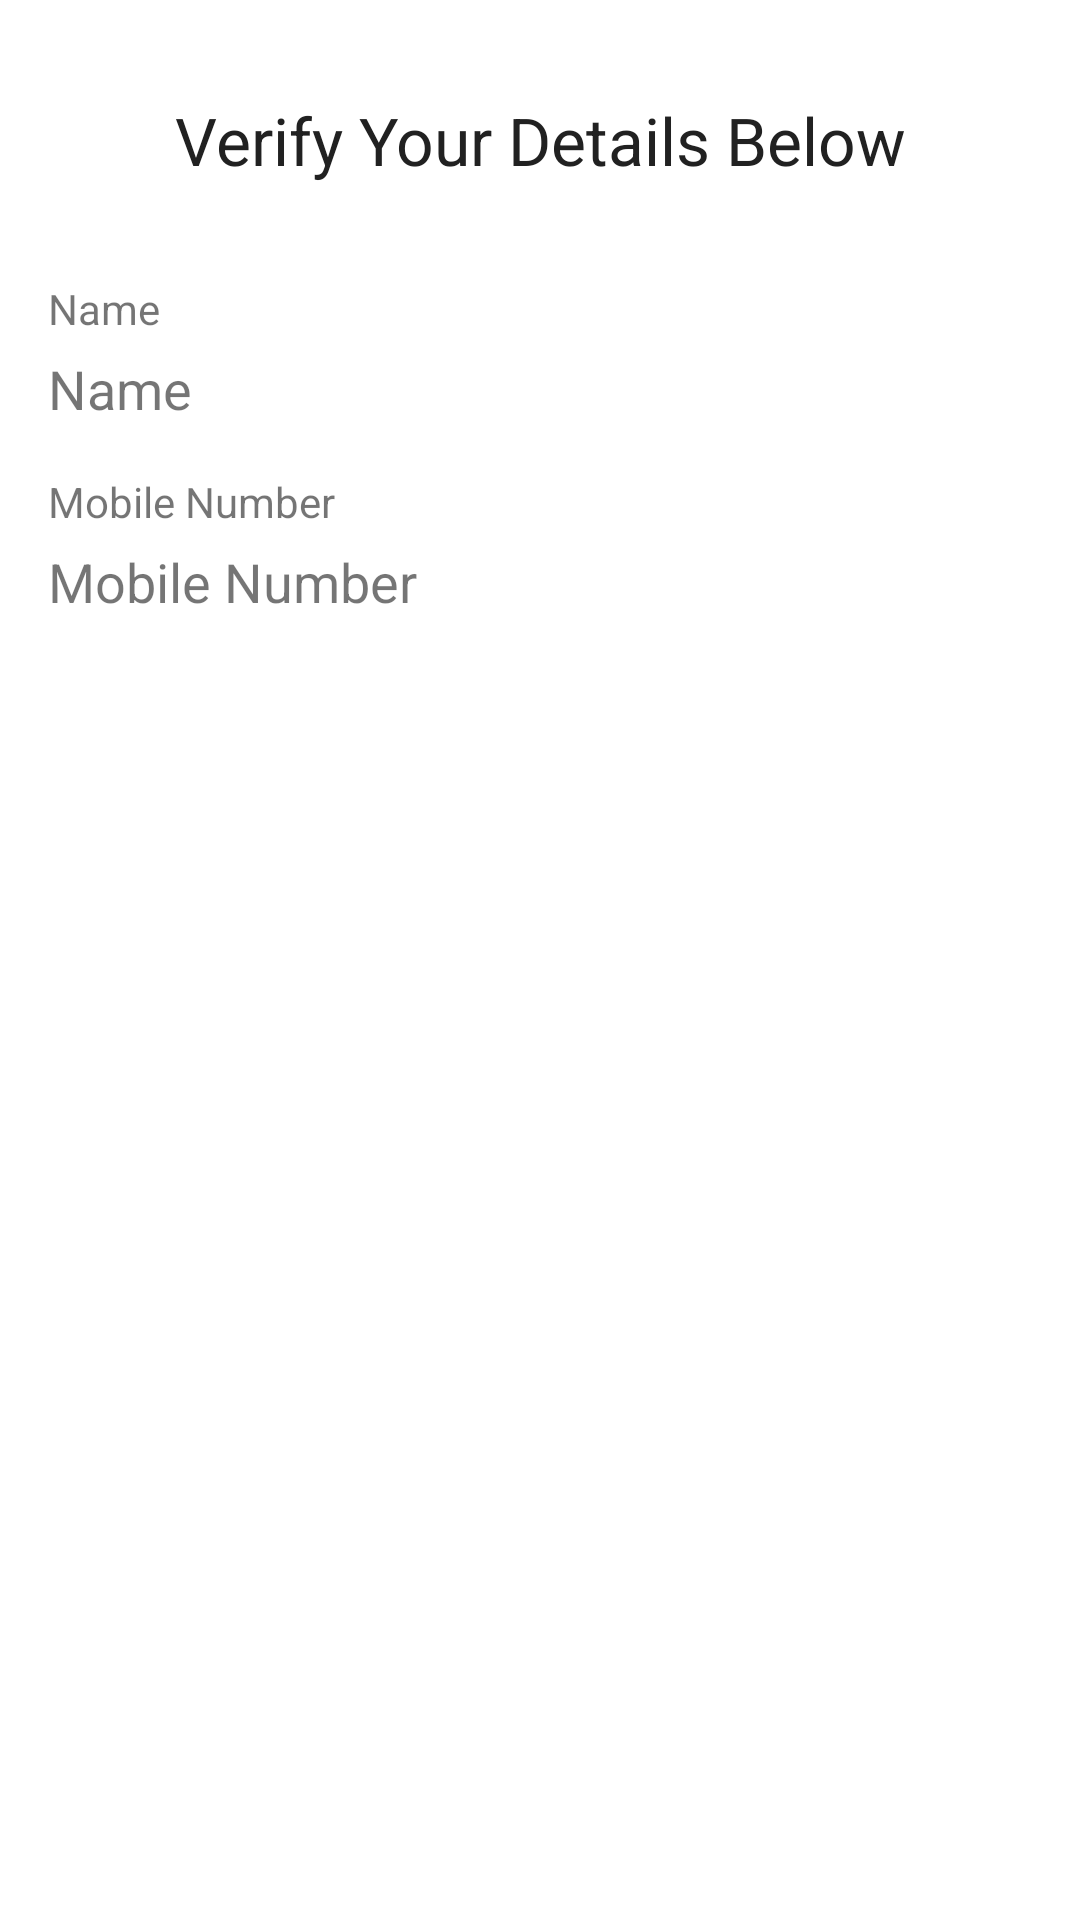

Android layout source for this screen:
<!-- AndroidManifest.xml: application theme Theme.NavDemoArgsPractice -->
<!-- res/layout/fragment_second.xml -->
<?xml version="1.0" encoding="utf-8"?>
<LinearLayout xmlns:android="http://schemas.android.com/apk/res/android"
    xmlns:tools="http://schemas.android.com/tools"
    android:layout_width="match_parent"
    android:layout_height="match_parent"
    android:orientation="vertical"
    android:padding="16dp"
    tools:context=".SecondFragment">


    <TextView
        android:layout_width="match_parent"
        android:layout_height="wrap_content"
        android:text="Verify Your Details Below"
        android:layout_marginTop="16dp"
        android:layout_marginBottom="16dp"
        android:gravity="center"
        android:textColor="#212121"
        android:textSize="22sp" />

    <TextView
        android:layout_width="match_parent"
        android:layout_height="wrap_content"
        android:layout_marginTop="16dp"
        android:text="Name"
        android:textSize="14sp" />

    <TextView
        android:id="@+id/tv_name"
        android:layout_width="match_parent"
        android:layout_height="wrap_content"
        android:layout_marginTop="5dp"
        android:textSize="18sp"
        android:text="Name" />

    <TextView
        android:layout_width="match_parent"
        android:layout_height="wrap_content"
        android:layout_marginTop="16dp"
        android:text="Mobile Number"
        android:textSize="14sp" />

    <TextView
        android:id="@+id/tv_mobile_number"
        android:layout_width="match_parent"
        android:layout_height="wrap_content"
        android:layout_marginTop="5dp"
        android:textSize="18sp"
        android:text="Mobile Number" />

</LinearLayout>
<!-- resources referenced by this layout -->
<resources>
  <style name="Theme.NavDemoArgsPractice" parent="Theme.MaterialComponents.DayNight.DarkActionBar">
          
          <item name="colorPrimary">@color/purple_500</item>
          <item name="colorPrimaryVariant">@color/purple_700</item>
          <item name="colorOnPrimary">@color/white</item>
          
          <item name="colorSecondary">@color/teal_200</item>
          <item name="colorSecondaryVariant">@color/teal_700</item>
          <item name="colorOnSecondary">@color/black</item>
          
          <item name="android:statusBarColor" tools:targetApi="l">?attr/colorPrimaryVariant</item>
          
      </style>
  <!-- not gathered from this repository: default colours our renderer supplied (Android Studio template values) -->
  <color name="purple_500">#FF6200EE</color>
  <color name="purple_700">#FF3700B3</color>
  <color name="teal_200">#FF03DAC5</color>
  <color name="teal_700">#FF018786</color>
  <color name="black">#FF000000</color>
  <color name="white">#FFFFFFFF</color>
</resources>
